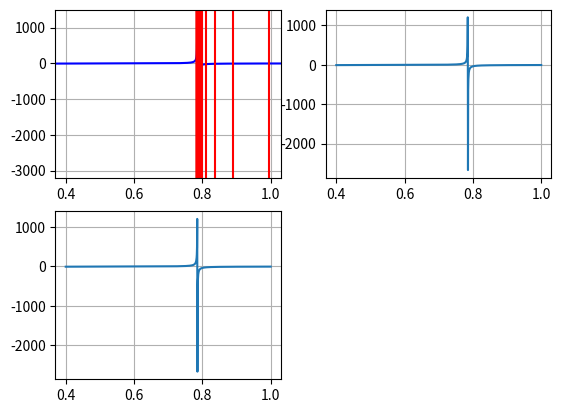

Write Python code to recreate this figure.
import numpy as np
from scipy import optimize
from math import *
import matplotlib.pyplot as plt

d = 2
U = 6
k0 = sqrt(2*U)
accuracy = 1e-10

def f(x):
    return tan(x*d) - sqrt((k0/x)**2-1)

def df(x):
    return d*(1/sin(x*d)**2)+(k0**2)/((x**3)*sqrt((k0/x)**2-1))

def ddf(x):
    return -2*(d**2)*(1/tan(x*d))*(1/(cos(x*d)**2))-3*(k0**2)/((x**4)*sqrt((k0/x)**2-1)) + (k0**4)/((x**6)*sqrt(((k0/x)**2-1))**3)

print('###################################################################################################################################')



def ICP():
    # if -pi / (2*d) < -k0:
    #     a = -k0
    # else:
    a = pi / (2*d)
    if 3*pi/(2*d) > k0:
        b = k0
    else:
        b = 3*pi / (2*d) + 0.1
    return [a, b]

print(ICP())

#Метод деления отрезка пополам(метод дихотомии)
# a = 2.8 #или 3.4 если нужен следующий корень
# b = 4
a = ICP()[0]
b = ICP()[1]
err = [(b-a)/2]
i = 1
absic1 = [1]
plt.subplot(2, 2, 1)
plt.plot([x for x in np.linspace(0.37, 1.03, 1000)], [f(x) for x in np.linspace(0.37, 1.03, 1000)], color = 'b')
plt.axis([0.37, 1.03, -3200, 1500])
plt.grid()
plt.vlines(a, -5000, 5000, color = 'g')
plt.vlines(b, -5000, 5000, colors='r')
while err[i-1] > accuracy:
   if f((a+b)/2)*f(a) <= 0:
       err.append((b - a) / 2)
       b = ((a+b)/2)
       i += 1
       absic1.append(i)
       plt.vlines(b, -5000, 5000, colors='r')
   else:
       err.append((b - a) / 2)
       a = ((a+b)/2)
       i+= 1
       absic1.append(i)
       plt.vlines(a, -5000, 5000, colors='g')
print('Метод деления отрезка пополам(метод дихотомии)')
print((a+b)/2)
print('Ответ: ' + str(round(U - (((a+b)/2)**2)/2, 10)) +' Количество шагов для необходимой точности 1e-10: ', str(int(i)), ' Значение функции в найденом X: ', str(f((a+b)/2)))
print('###################################################################################################################################')

#Метод простых итераций
x0 = 0.2 #(ICP()[1] + ICP()[0])/2
Y = 0.01
#mindphi= 1-Y*df(optimize.fmin(lambda x: -(1-Y*df(x)), 0.2)[0])
#print(1-Y*df(x0))
def phi(x):
    return x - Y*f(x)
res = [x0, phi(x0), phi(phi(x0))]
i = 2
errr = [1]
absic2 = [1]
#steps = (log(-log(abs(1-Y*df(x0))))-log(accuracy))/(-log(abs(mindphi))) #ошибка в количестве шагов
while ((res[i]-res[i-1])**2)/(abs(2*res[i-1]-res[i]-res[i-2])) > accuracy:
    errr.append(((res[i]-res[i-1])**2)/(abs(2*res[i-1]-res[i]-res[i-2])))
    res.append(phi(res[i]))
    absic2.append(i)
    i += 1
    if 2*res[i-1]-res[i]-res[i-2] == 0:
        break

print('Метод простых итераций')
print(res[i])
print('Ответ: ' + str(round(U - (res[i]**2)/2, 10)) +' Количество шагов для необходимой точности 1e-10: ', str(i-1), ' Значение функции в найденом X: ', str(f(res[i])))
print('###################################################################################################################################')

#Метод Ньютона
x0 = 0.07 #(ICP()[1] + ICP()[0])/2
ans = [x0]
er = [0.01]
i = 1
absic3 = [i]
while abs(er[i-1]) > accuracy/100:
    ans.append(ans[i-1] - f(ans[i-1])/df(ans[i-1]))
    #er.append(er[i-1] + (-er[i-1]*df(ans[i-1])+0.5*ddf(ans[i-1])*(er[i-1]**2))/(df(ans[i-1])-er[i-1]*ddf(ans[i-1])))
    er.append(-0.5 * (er[i-1]**2) * ddf(x0) / df(x0))
    i += 1
    absic3.append(i)
print('Метод Ньютона')
print(ans[i-1])
print('Ответ: ' + str(round(U - (ans[i-1]**2)/2, 10)) + ' Количество шагов для необходимой точности 1e-10: ', str(i-1), ' Значение функции в найденом X: ', str(f(ans[i-1])))
print('###################################################################################################################################')



#Графики
for i in range(2, 4):
    plt.subplot(2,2,i)
    plt.plot([x for x in np.linspace(0.4, 1, 1000)], [f(x) for x in np.linspace(0.4, 1, 1000)])
    plt.grid()
plt.show()






#Дихотомия 2
# a = 2.8 #или 3.4 если нужен следующий корень
# b = 4
# steps = int(log(abs(b-a)/(2*accuracy))/log(2))
# for i in range(1, steps+1):
#    if f((a+b)/2)*f(a) <= 0:
#        b = ((a+b)/2)
#    else:
#        a = ((a+b)/2)
# print('Метод деления отрезка пополам(метод дихотомии)')
# print('Ответ: ' + str(round(U - (((a+b)/2)**2)/2, 10)) +' Количество шагов для необходимой точности 1e-10: ', str(int(steps)), ' Значение функции в найденом X: ', str(f((a+b)/2)))
# print('###################################################################################################################################')







